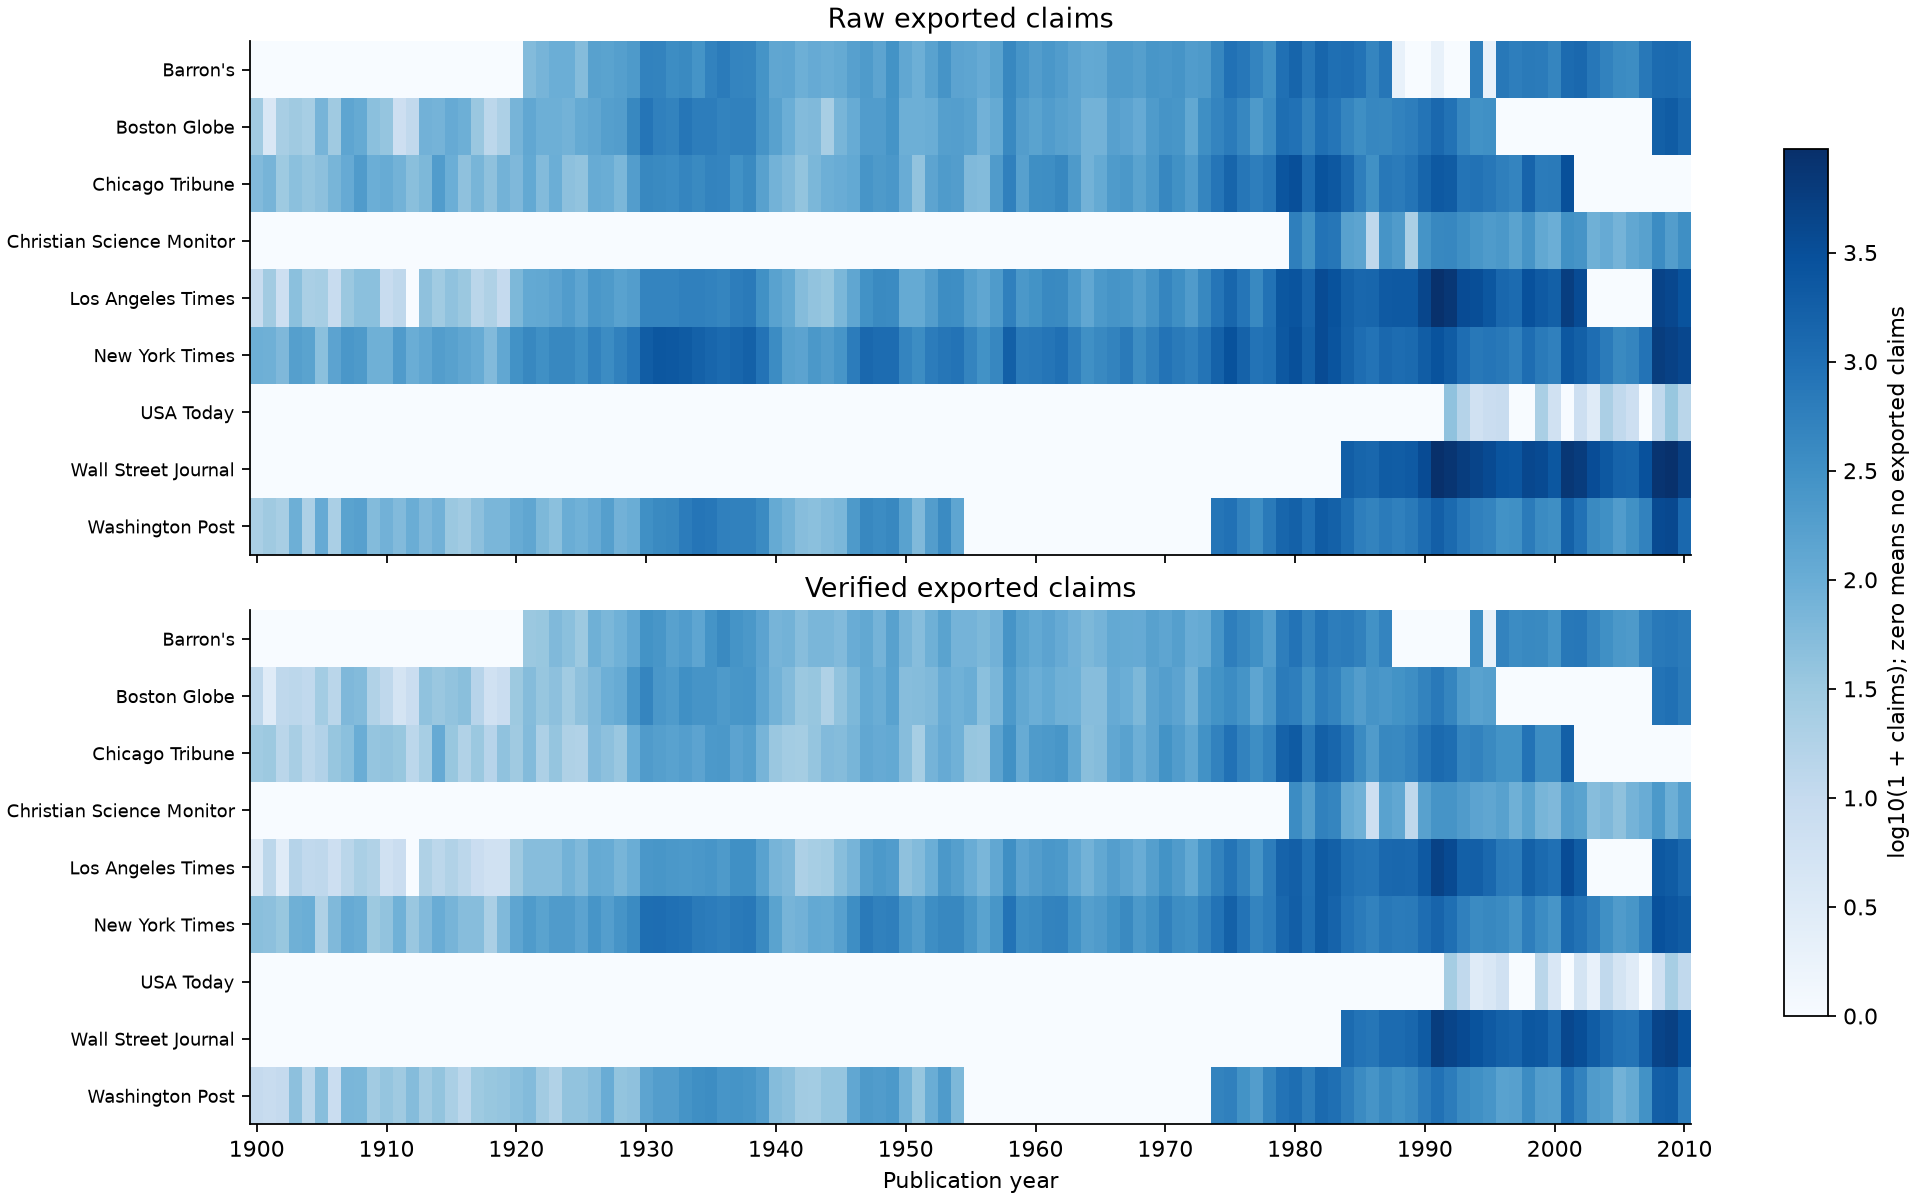

The file beside this chart, header and first rows:
source_set, paper, year, n_claims, n_articles
raw, Barron's, 1921, 55, 19
raw, Barron's, 1922, 72, 20
raw, Barron's, 1923, 93, 25
raw, Barron's, 1924, 94, 26
raw, Barron's, 1925, 53, 18
raw, Barron's, 1926, 162, 36
raw, Barron's, 1927, 151, 30
raw, Barron's, 1928, 176, 42
raw, Barron's, 1929, 217, 58
raw, Barron's, 1930, 517, 118
raw, Barron's, 1931, 494, 109
raw, Barron's, 1932, 357, 76
raw, Barron's, 1933, 404, 92
raw, Barron's, 1934, 276, 59
raw, Barron's, 1935, 510, 91
raw, Barron's, 1936, 661, 93
raw, Barron's, 1937, 477, 89
raw, Barron's, 1938, 454, 77
raw, Barron's, 1939, 276, 52
raw, Barron's, 1940, 132, 23
raw, Barron's, 1941, 136, 26
raw, Barron's, 1942, 90, 14
raw, Barron's, 1943, 108, 19
raw, Barron's, 1944, 99, 21
raw, Barron's, 1945, 112, 19
raw, Barron's, 1946, 165, 33
raw, Barron's, 1947, 210, 48
raw, Barron's, 1948, 138, 27
raw, Barron's, 1949, 283, 53
raw, Barron's, 1950, 127, 28
raw, Barron's, 1951, 91, 18
raw, Barron's, 1952, 158, 24
raw, Barron's, 1953, 268, 47
raw, Barron's, 1954, 146, 30
raw, Barron's, 1955, 135, 23
raw, Barron's, 1956, 110, 16
raw, Barron's, 1957, 153, 26
raw, Barron's, 1958, 428, 71
raw, Barron's, 1959, 261, 45
raw, Barron's, 1960, 185, 24
raw, Barron's, 1961, 238, 43
raw, Barron's, 1962, 197, 31
raw, Barron's, 1963, 140, 24
raw, Barron's, 1964, 116, 17
raw, Barron's, 1965, 122, 16
raw, Barron's, 1966, 202, 33
raw, Barron's, 1967, 210, 28
raw, Barron's, 1968, 172, 25
raw, Barron's, 1969, 248, 29
raw, Barron's, 1970, 239, 37
raw, Barron's, 1971, 271, 37
raw, Barron's, 1972, 197, 31
raw, Barron's, 1973, 213, 30
raw, Barron's, 1974, 447, 61
raw, Barron's, 1975, 923, 107
raw, Barron's, 1976, 746, 93
raw, Barron's, 1977, 481, 57
raw, Barron's, 1978, 305, 47
raw, Barron's, 1979, 965, 111
raw, Barron's, 1980, 1424, 176
... 1,274 more rows
